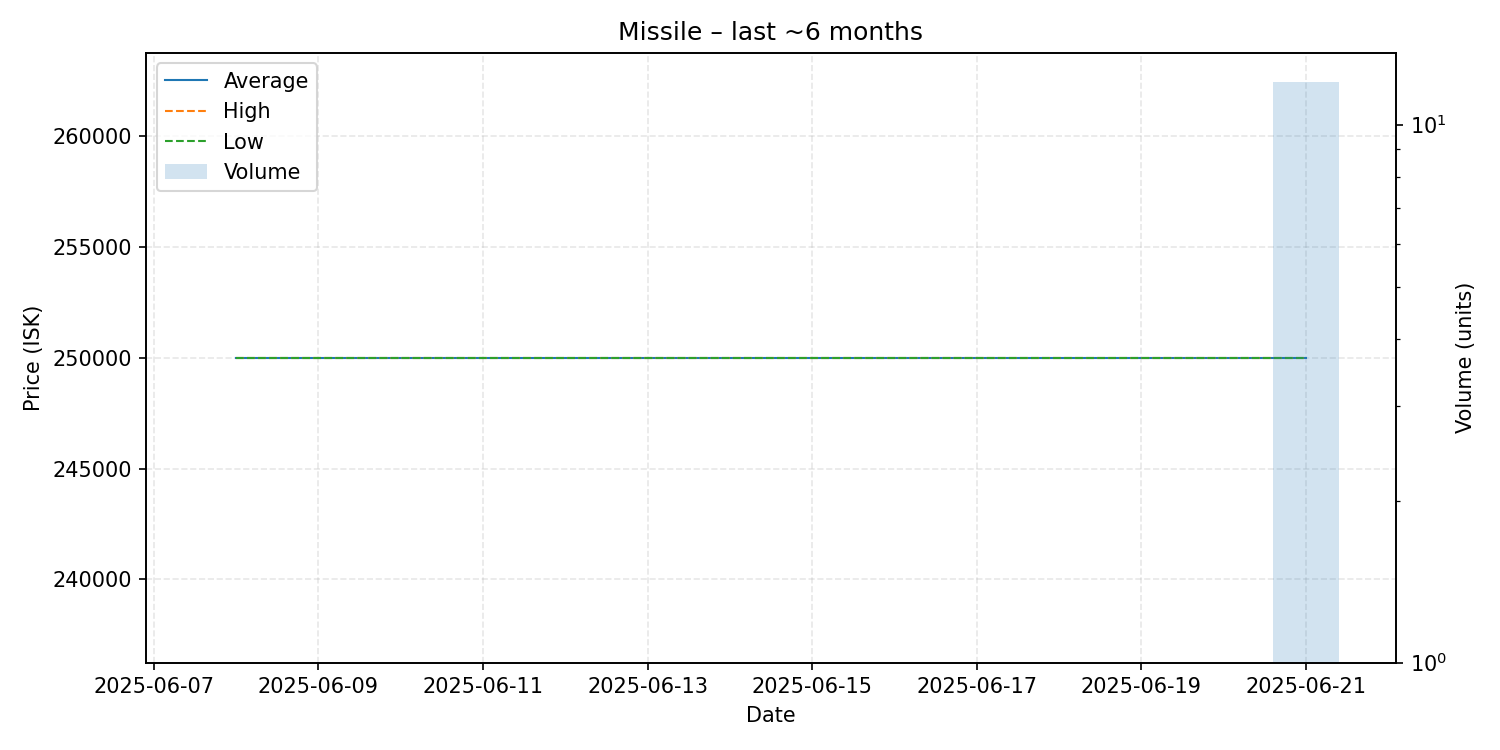

Data behind this chart, as committed beside it:
date, average, highest, lowest, order_count, volume
2025-06-08, 250000, 250000, 250000, 1, 1
2025-06-21, 250000, 250000, 250000, 1, 12
